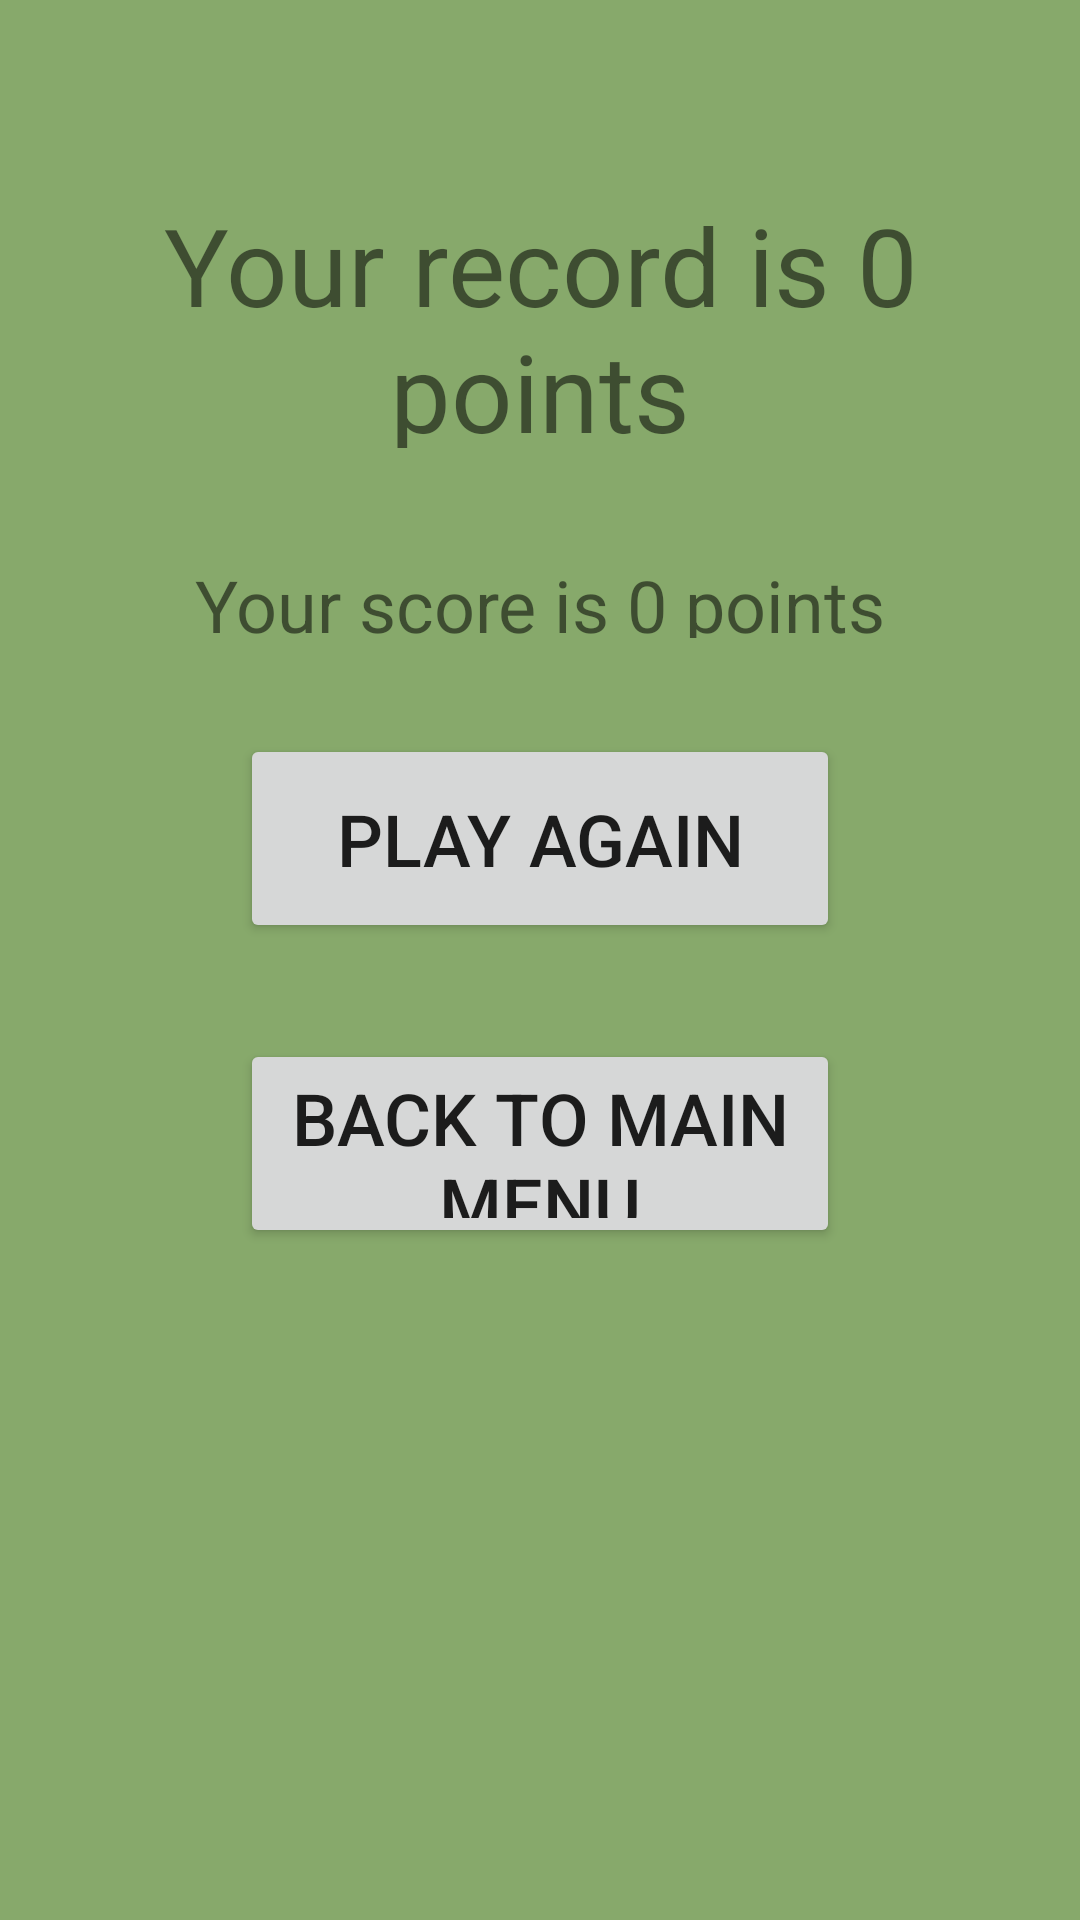

The Android layout XML behind this screen, and the referenced resources:
<!-- AndroidManifest.xml: application theme Theme.WhacAMole -->
<!-- res/layout/activity_end_game.xml -->
<?xml version="1.0" encoding="utf-8"?>
<LinearLayout xmlns:android="http://schemas.android.com/apk/res/android"
    xmlns:app="http://schemas.android.com/apk/res-auto"
    xmlns:tools="http://schemas.android.com/tools"
    android:layout_width="match_parent"
    android:layout_height="match_parent"
    android:paddingLeft="16dp"
    android:paddingRight="16dp"
    android:gravity="center"
    android:orientation="vertical"
    android:background="#87a96b"
    tools:context=".EndGameActivity">


    <TextView
        android:id="@+id/txtRecord"
        android:gravity="center"
        android:layout_width="match_parent"
        android:layout_height="wrap_content"
        android:layout_weight="1"
        android:layout_marginTop="64dp"
        android:layout_marginBottom="36dp"
        android:textSize="36dp"
        android:text="Your record is 0 points" />

    <TextView
        android:id="@+id/txtCurrentScore"
        android:gravity="center"
        android:layout_width="match_parent"
        android:layout_height="wrap_content"
        android:layout_weight="1"
        android:text="Your score is 0 points"
        android:textSize="24dp"/>
        android:layout_marginTop="64dp"
        android:layout_marginBottom="16dp"
        />

    <Button
        android:id="@+id/btnAgain"
        android:gravity="center"
        android:layout_width="200dp"
        android:layout_height="75dp"
        android:layout_weight="1"
        android:layout_marginTop="32dp"
        android:layout_marginBottom="32dp"
        android:textSize="24dp"
        android:text="Play again" />

    <Button
        android:id="@+id/btnMain"
        android:gravity="center"
        android:layout_width="200dp"
        android:layout_height="75dp"
        android:layout_weight="1"
        android:textSize="24dp"
        android:text="back to main menu"
        android:layout_marginBottom="224dp"/>

</LinearLayout>
<!-- resources referenced by this layout -->
<resources>
  <style name="Theme.WhacAMole" parent="Theme.MaterialComponents.DayNight.DarkActionBar">
          
          <item name="colorPrimary">@color/AtomicTangerine</item>
          <item name="colorPrimaryVariant">@color/purple_700</item>
          <item name="colorOnPrimary">@color/white</item>
          
          <item name="colorSecondary">@color/teal_200</item>
          <item name="colorSecondaryVariant">@color/teal_700</item>
          <item name="colorOnSecondary">@color/black</item>
          
          <item name="android:statusBarColor" tools:targetApi="l">?attr/colorPrimaryVariant</item>
          
      </style>
  <color name="AtomicTangerine">#ff9966</color>
  <color name="purple_700">#FF3700B3</color>
  <color name="white">#FFFFFFFF</color>
  <color name="teal_200">#FF03DAC5</color>
  <color name="teal_700">#FF018786</color>
  <color name="black">#FF000000</color>
</resources>
